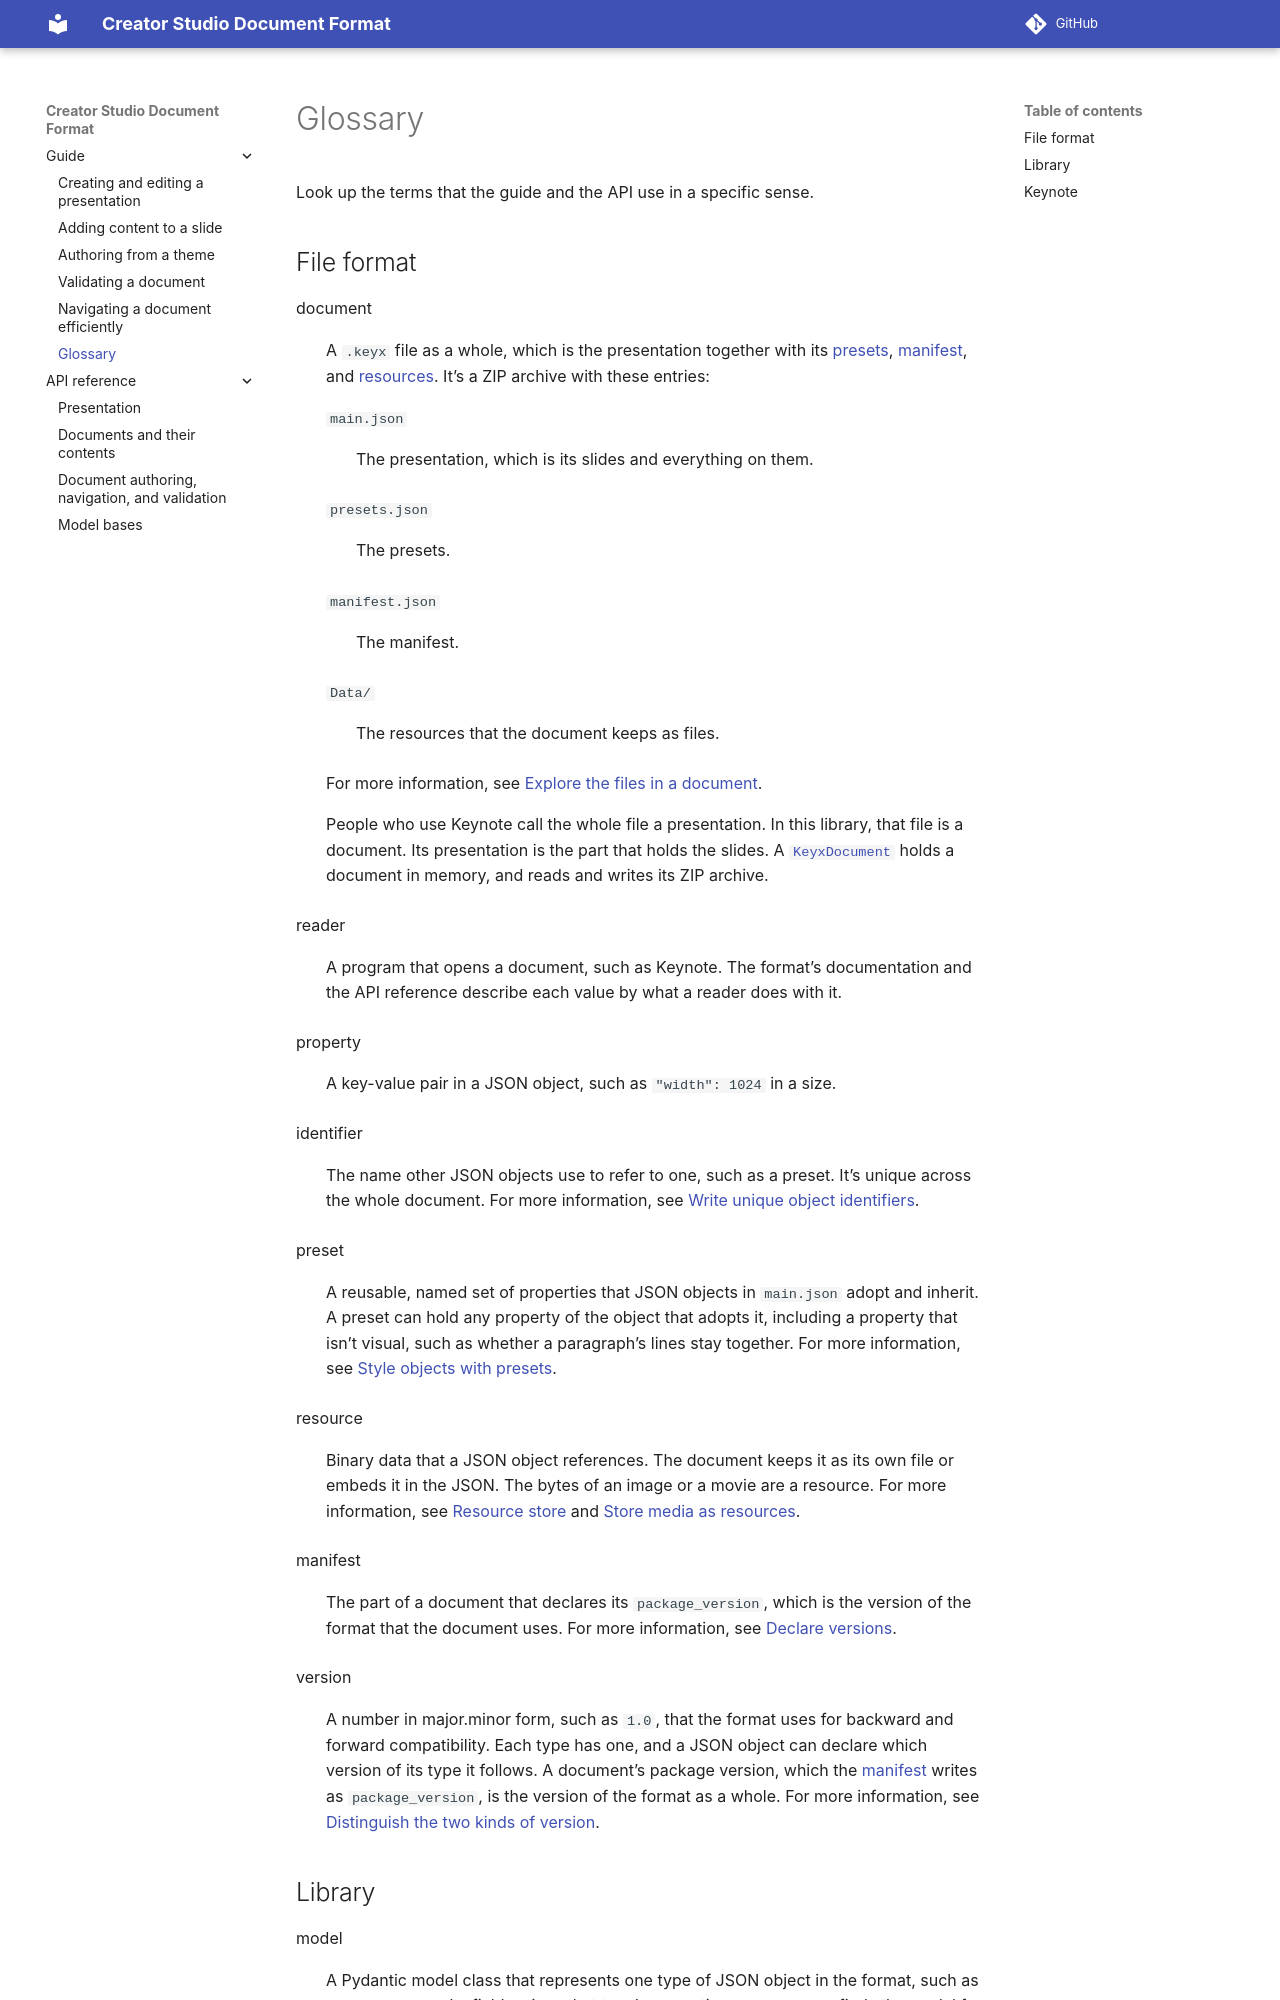

repository: apple/creator-studio-doc-format · page: 0.1/guide/glossary.html · generator: sphinx

..
    Copyright © 2026 Apple Inc.

    Licensed under Apache License v2.0. For more information, see LICENSE.
    SPDX-License-Identifier: Apache-2.0

Glossary
========

Look up the terms that the guide and the API use in a specific sense.

File format
-----------

.. glossary::

   document
      A ``.keyx`` file as a whole, which is the presentation together with its
      :term:`presets <preset>`, :term:`manifest`, and :term:`resources <resource>`. It's
      a ZIP archive with these entries:

      ``main.json``
         The presentation, which is its slides and everything on them.

      ``presets.json``
         The presets.

      ``manifest.json``
         The manifest.

      ``Data/``
         The resources that the document keeps as files.

      For more information, see
      :structure:`Explore the files in a document <Explore-the-files-in-a-document>`.

      People who use Keynote call the whole file a presentation. In this library, that
      file is a document. Its presentation is the part that holds the slides. A
      :class:`~creator_studio_doc_format.core.KeyxDocument` holds a document in memory,
      and reads and writes its ZIP archive.

   reader
      A program that opens a document, such as Keynote. The format's documentation and
      the API reference describe each value by what a reader does with it.

   property
      A key-value pair in a JSON object, such as ``"width": 1024`` in a size.

   identifier
      The name other JSON objects use to refer to one, such as a preset. It's unique
      across the whole document. For more information, see
      :authoring:`Write unique object identifiers <Write-unique-object-identifiers>`.

   preset
      A reusable, named set of properties that JSON objects in ``main.json`` adopt and
      inherit. A preset can hold any property of the object that adopts it, including a
      property that isn't visual, such as whether a paragraph's lines stay together. For
      more information, see
      :structure:`Style objects with presets <Style-objects-with-presets>`.

   resource
      Binary data that a JSON object references. The document keeps it as its own file or
      embeds it in the JSON. The bytes of an image or a movie are a resource. For more
      information, see :doc:`../api/resources` and
      :structure:`Store media as resources <Store-media-as-resources>`.

   manifest
      The part of a document that declares its ``package_version``, which is the version
      of the format that the document uses. For more information,
      see :authoring:`Declare versions <Declare-versions>`.

   version
      A number in major.minor form, such as ``1.0``, that the format uses for backward
      and forward compatibility. Each type has one, and a JSON object can declare which
      version of its type it follows. A document's package version, which the
      :term:`manifest` writes as ``package_version``, is the version of the format as a
      whole. For more information, see
      :structure:`Distinguish the two kinds of version <Distinguish-the-two-kinds-of-version>`.
